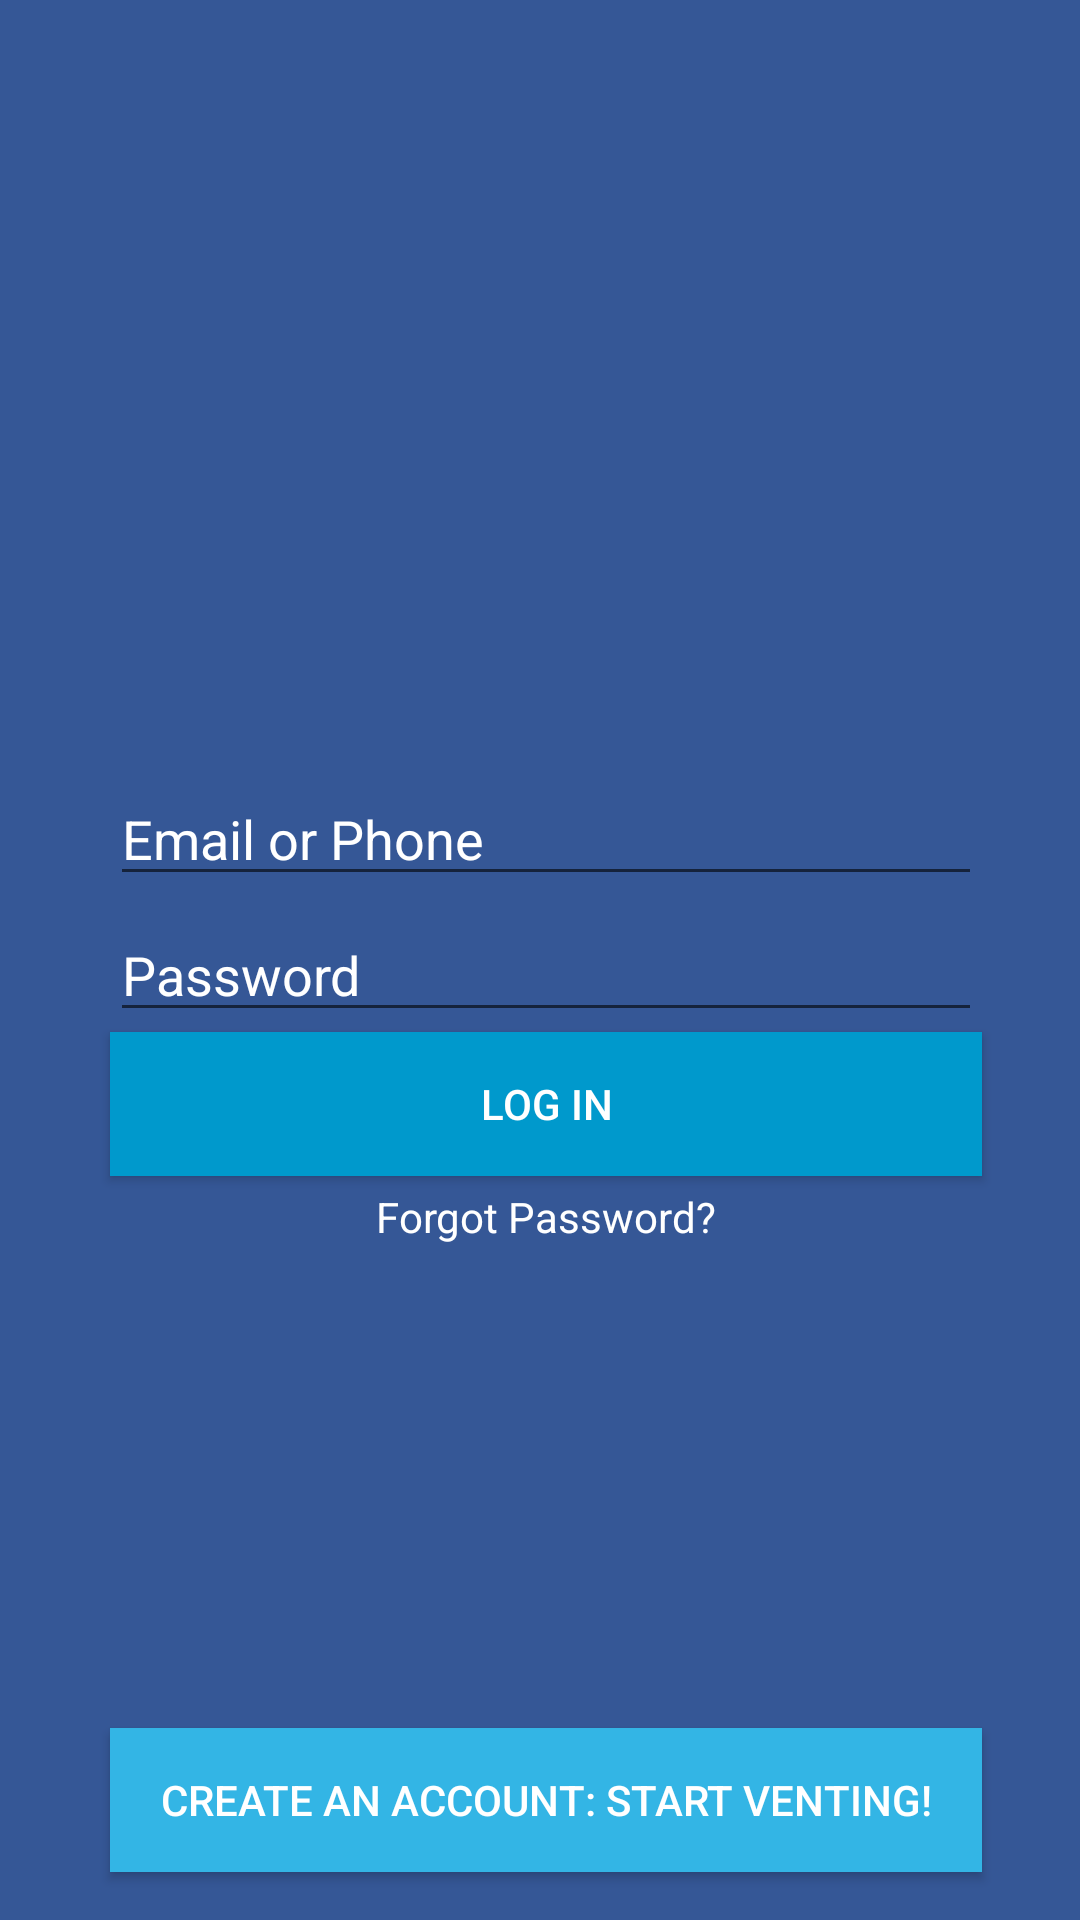

This screen was rendered from an Android layout file. Write that file and the resources it references.
<!-- AndroidManifest.xml: application theme AppTheme -->
<!-- res/layout/login_activity.xml -->
<?xml version="1.0" encoding="utf-8"?>
<android.support.constraint.ConstraintLayout
    xmlns:app="http://schemas.android.com/apk/res-auto"
    android:id="@+id/mainConstraintLayout"
    xmlns:android="http://schemas.android.com/apk/res/android"
    xmlns:tools="http://schemas.android.com/tools"
    android:layout_width="match_parent"
    android:layout_height="match_parent"
    tools:context="com.pingus.vent.Controller.LoginActivity"
    android:background="#355796">

    <android.support.constraint.Guideline
        android:layout_width="wrap_content"
        android:layout_height="509dp"
        android:id="@+id/v_guideline1"
        android:orientation="vertical"
        app:layout_constraintGuide_percent="0.1015625"
        tools:layout_editor_absoluteY="0dp"
        tools:layout_editor_absoluteX="33dp"/>

    <android.support.constraint.Guideline
        android:layout_width="wrap_content"
        android:layout_height="509dp"
        android:id="@+id/v_guideline2"
        android:orientation="vertical"
        tools:layout_editor_absoluteY="0dp"
        tools:layout_editor_absoluteX="291dp"
        app:layout_constraintGuide_percent="0.9088542"/>

    <android.support.constraint.Guideline
        android:layout_width="320dp"
        android:layout_height="0dp"
        android:id="@+id/h_guideline1"
        android:orientation="horizontal"
        tools:layout_editor_absoluteY="55dp"
        tools:layout_editor_absoluteX="0dp"
        app:layout_constraintGuide_percent="0.107583776"/>

    <android.support.constraint.Guideline
        android:layout_width="320dp"
        android:layout_height="wrap_content"
        android:id="@+id/h_guideline2"
        android:orientation="horizontal"
        tools:layout_editor_absoluteY="156dp"
        tools:layout_editor_absoluteX="0dp"
        app:layout_constraintGuide_percent="0.3068783"/>

    <android.support.constraint.Guideline
        android:layout_width="320dp"
        android:layout_height="wrap_content"
        android:id="@+id/h_guideline3"
        android:orientation="horizontal"
        tools:layout_editor_absoluteY="205dp"
        tools:layout_editor_absoluteX="0dp"
        app:layout_constraintGuide_percent="0.4021164"/>

    <ImageView
        android:layout_width="wrap_content"
        android:layout_height="wrap_content"
        app:srcCompat="@drawable/bg"
        android:id="@+id/vbg"
        app:layout_constraintLeft_toLeftOf="parent"
        app:layout_constraintRight_toRightOf="parent"
        app:layout_constraintTop_toTopOf="parent"
        android:scaleType="centerCrop"
        app:layout_constraintHorizontal_bias="1.0"
        app:layout_constraintBottom_toBottomOf="parent"
        android:layout_marginBottom="16dp"
        app:layout_constraintVertical_bias="0.0"
        android:background="@android:color/holo_blue_light" />

    <EditText
        android:layout_width="0dp"
        android:layout_height="wrap_content"
        android:inputType="textEmailAddress"
        android:ems="10"
        android:id="@+id/username"
        app:layout_constraintRight_toLeftOf="@+id/v_guideline2"
        android:hint="Email or Phone"
        app:layout_constraintLeft_toLeftOf="@+id/v_guideline1"
        app:layout_constraintTop_toTopOf="@+id/h_guideline3"
        android:textColorHint="@android:color/white"
        android:textColor="@android:color/white"
        app:layout_constraintHorizontal_bias="0.0"
        android:textColorLink="@android:color/white"
        />

    <EditText
        android:layout_width="0dp"
        android:layout_height="wrap_content"
        android:inputType="textPassword"
        android:ems="10"
        android:id="@+id/password"
        app:layout_constraintRight_toLeftOf="@+id/v_guideline2"
        app:layout_constraintLeft_toLeftOf="@+id/v_guideline1"
        app:layout_constraintTop_toBottomOf="@+id/username"
        android:layout_marginTop="4dp"
        android:textColor="@android:color/white"
        android:textColorHint="@android:color/white"
        android:hint="Password"/>

    <TextView
        android:text="Forgot Password?"
        android:layout_width="wrap_content"
        android:layout_height="wrap_content"
        android:id="@+id/fpw"
        app:layout_constraintRight_toLeftOf="@+id/v_guideline2"
        android:textColor="@android:color/white"
        app:layout_constraintTop_toBottomOf="@+id/loginbutton"
        app:layout_constraintLeft_toLeftOf="@+id/v_guideline1"
        android:layout_marginTop="4dp"/>

    <Button
        android:text="Log In"
        android:layout_width="0dp"
        android:layout_height="wrap_content"
        android:id="@+id/loginbutton"
        app:layout_constraintRight_toLeftOf="@+id/v_guideline2"
        app:layout_constraintTop_toBottomOf="@+id/password"
        android:background="@android:color/holo_blue_dark"
        android:textColor="@android:color/white"
        app:layout_constraintLeft_toLeftOf="@+id/v_guideline1" />

    <Button
        android:text="Create an Account: Start Venting!"
        android:layout_width="0dp"
        android:layout_height="wrap_content"
        android:id="@+id/regbutton"
        app:layout_constraintRight_toLeftOf="@+id/v_guideline2"
        app:layout_constraintBottom_toBottomOf="parent"
        app:layout_constraintLeft_toLeftOf="@+id/v_guideline1"
        android:textColor="@android:color/white"
        android:layout_marginBottom="16dp"
        app:layout_constraintHorizontal_bias="1.0"
        android:background="@android:color/holo_blue_light" />


</android.support.constraint.ConstraintLayout>
<!-- resources referenced by this layout -->
<resources>
  <style name="AppTheme" parent="Theme.AppCompat.Light.DarkActionBar">
          
          <item name="colorPrimary">@color/colorPrimary</item>
          <item name="colorPrimaryDark">@color/colorPrimaryDark</item>
          <item name="colorAccent">@color/colorAccent</item>
          <item name="windowActionBar">false</item>
          <item name="windowNoTitle">true</item>
      </style>
  <color name="colorPrimary">#66CDAA</color>
  <color name="colorPrimaryDark">#F88379</color>
  <color name="colorAccent">#66CDAA</color>
</resources>
